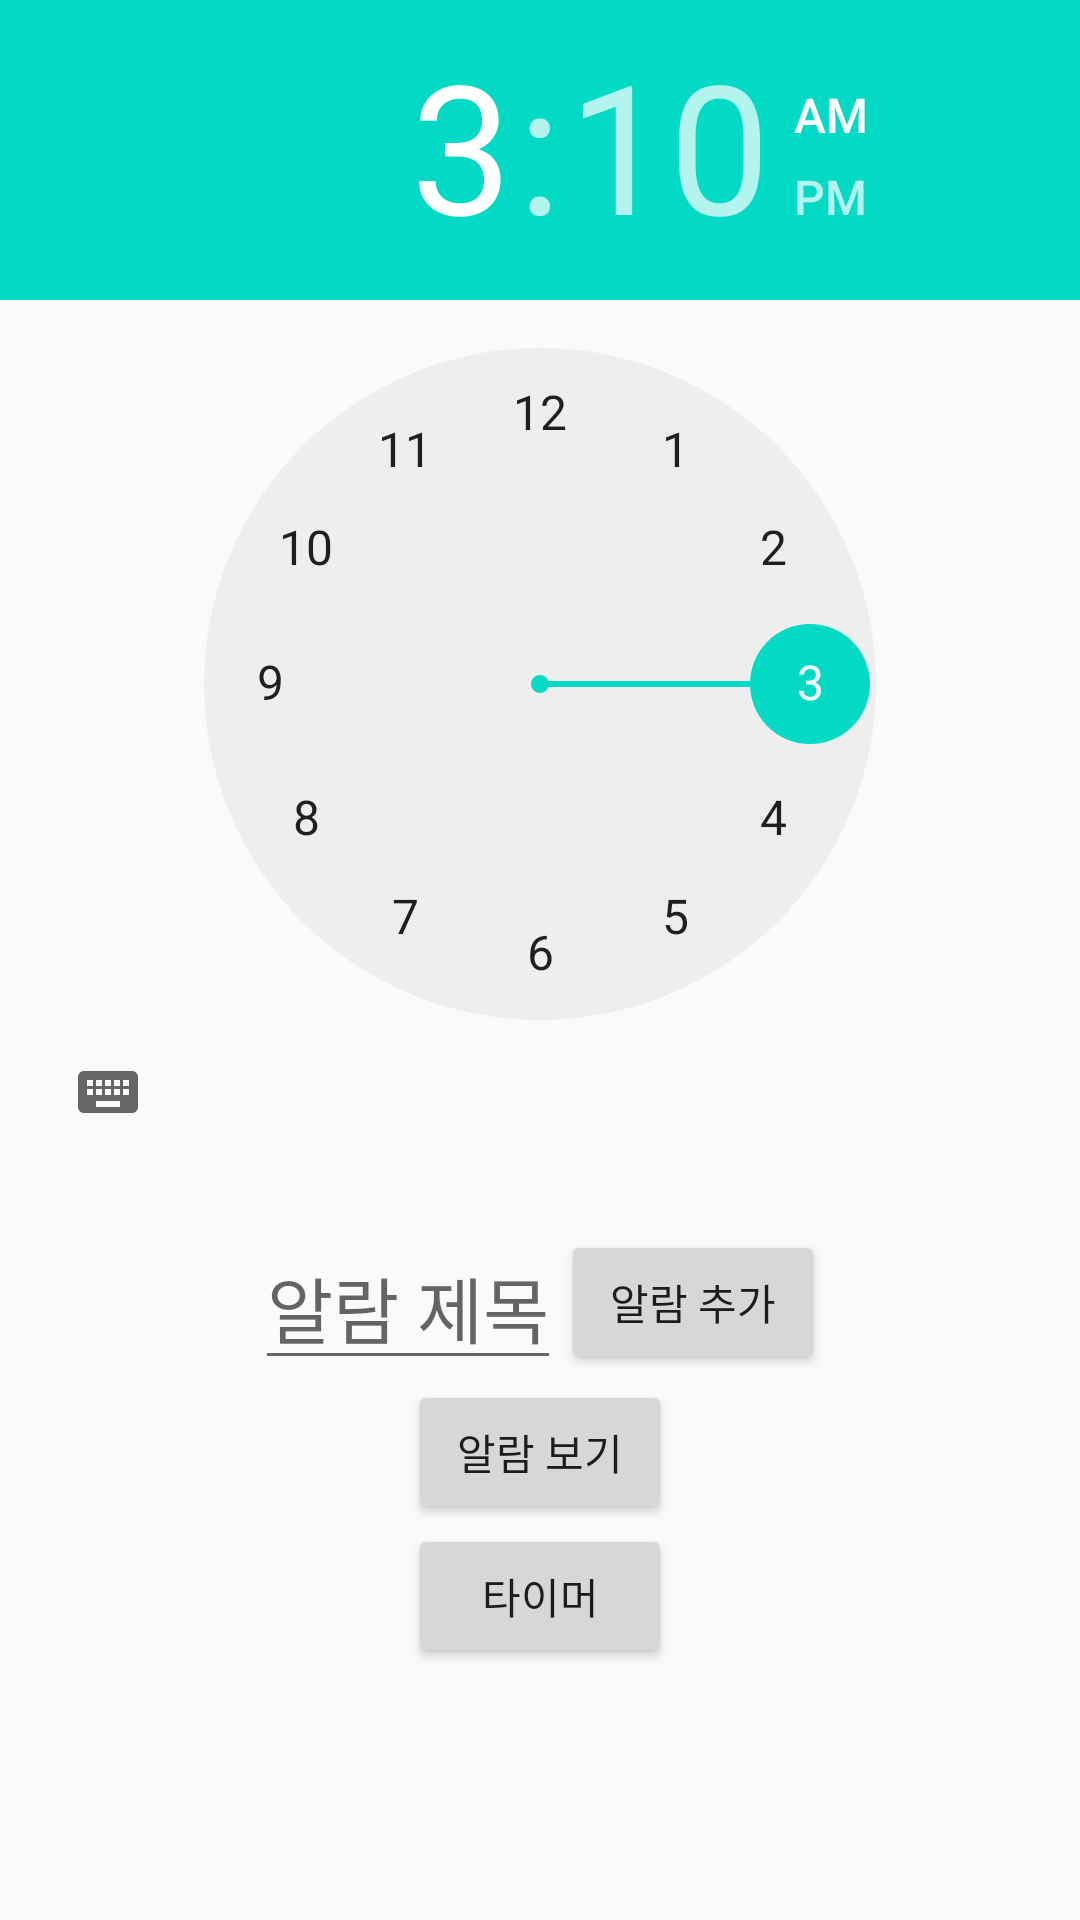

Here is an Android app screen rendered from its layout file. Give the layout XML and the strings, colors and styles it references.
<!-- AndroidManifest.xml: application theme AppTheme.NoActionBar -->
<!-- res/layout/activity_alarm.xml -->
<?xml version="1.0" encoding="utf-8"?>
<LinearLayout
        xmlns:android="http://schemas.android.com/apk/res/android"
        xmlns:tools="http://schemas.android.com/tools"
        android:layout_width="match_parent"
        android:layout_height="match_parent"
        android:gravity="center|top"
        android:orientation="vertical"
        tools:context=".MainActivity">

    <TimePicker

            android:id="@+id/timepicker"
            android:layout_width="wrap_content"
            android:layout_height="wrap_content"
            />
    <LinearLayout
            android:gravity="center"
            android:layout_marginTop="20dp"
            android:layout_width="match_parent"
            android:layout_height="wrap_content">
        <EditText
                android:id="@+id/edit_text"
                android:layout_width="wrap_content"
                android:layout_height="wrap_content"
                android:hint="알람 제목"
                android:textSize="24sp"
                tools:ignore="InvalidId"/>

        <Button
                android:text="알람 추가"
                android:id="@+id/btn_input"
                android:layout_width="wrap_content"
                android:layout_height="wrap_content"
                />


    </LinearLayout>

    <Button

            android:id="@+id/btn_move_show"
            android:text="알람 보기"
            android:layout_width="wrap_content"
            android:layout_height="wrap_content"/>

    <Button
            android:id="@+id/btn_move"
            android:layout_width="wrap_content"
            android:layout_height="wrap_content"
            android:text="타이머"
            />
</LinearLayout>
<!-- resources referenced by this layout -->
<resources>
  <style name="AppTheme.NoActionBar">
          <item name="windowActionBar">false</item>
          <item name="windowNoTitle">true</item>
      </style>
</resources>
